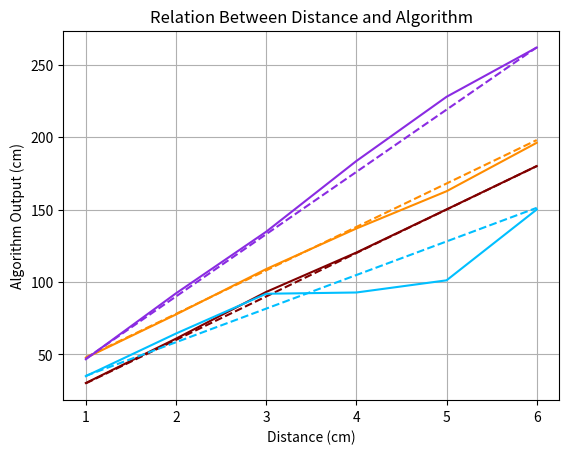

Recreate this plot in Python.
import matplotlib.patches as mpatches
import matplotlib.pyplot as plt
import numpy as np

#distance between the cameras is 18cm
t1 = [1,2,3,4,5,6]
l1 = [30.23,60.87,93.12,120.31,150.1,180.04]

t2 = [1,2,3,4,5,6]
l2 = [47.59,77.57,108.92,136.92,162.66,196.12]

t1_1 = [1,2,3,4,5,6]
l1_1 = [34.98,64.41,91.87,92.74,101.14,150.05]

t2_1 = [1,2,3,4,5,6]
l2_1 = [46.66,92.17,134.7,183.53,227.86,261.88]

def f1(x):
    return 30*x + 0
def f2(x):
    return 30*x + 18
def f3(x):
    return 23.2*x + 12
def f4(x):
    return 43*x+4


def f5(x):
    return 5675/x

x1 = []
y1 = []
for i in range(6):
    x1.append(i+1)
    y1.append(f1(i+1))
x2 = []
y2 = []
for i in range(6):
    x2.append(i+1)
    y2.append(f2(i+1))

x3 = []
y3 = []
for i in range(6):
    x3.append(i+1)
    y3.append(f3(i+1))
x4 = []
y4 = []
for i in range(6):
    x4.append(i+1)
    y4.append(f4(i+1))
    
fig, ax = plt.subplots() #create graph

maroon_patch = mpatches.Patch(color='maroon', label='Wrist to Tip Data from Camera 1')

darkorange_patch = mpatches.Patch(color='darkorange', label='Wrist to Tip Data from Camera 2')

deepskyblue_patch = mpatches.Patch(color='deepskyblue', label='Thumb Data from Camera 1')

blueviolet_patch = mpatches.Patch(color='blueviolet', label='Thumb Data from Camera 2')

#wrist to tip
ax.plot(t1,l1,color = 'maroon') #plot real length for camera 1
ax.plot(x1,y1,color = 'maroon',linestyle = '--') #plot fictional length for camera 1

ax.plot(t2,l2,color = 'darkorange')
ax.plot(x2,y2,color = 'darkorange',linestyle = '--')

#thumb
ax.plot(t1_1,l1_1,color = 'deepskyblue') #plot real length for camera 1
ax.plot(x3,y3,color = 'deepskyblue',linestyle = '--') #plot fictional length for camera 1

ax.plot(t2_1,l2_1,color = 'blueviolet')
ax.plot(x4,y4,color = 'blueviolet',linestyle = '--')

ax.set(xlabel='Distance (cm)',
       ylabel='Algorithm Output (cm)',
       title ='Relation Between Distance and Algorithm')
ax.grid() #define x y values, title and grid

fig.savefig("graph4.png")
plt.show()
